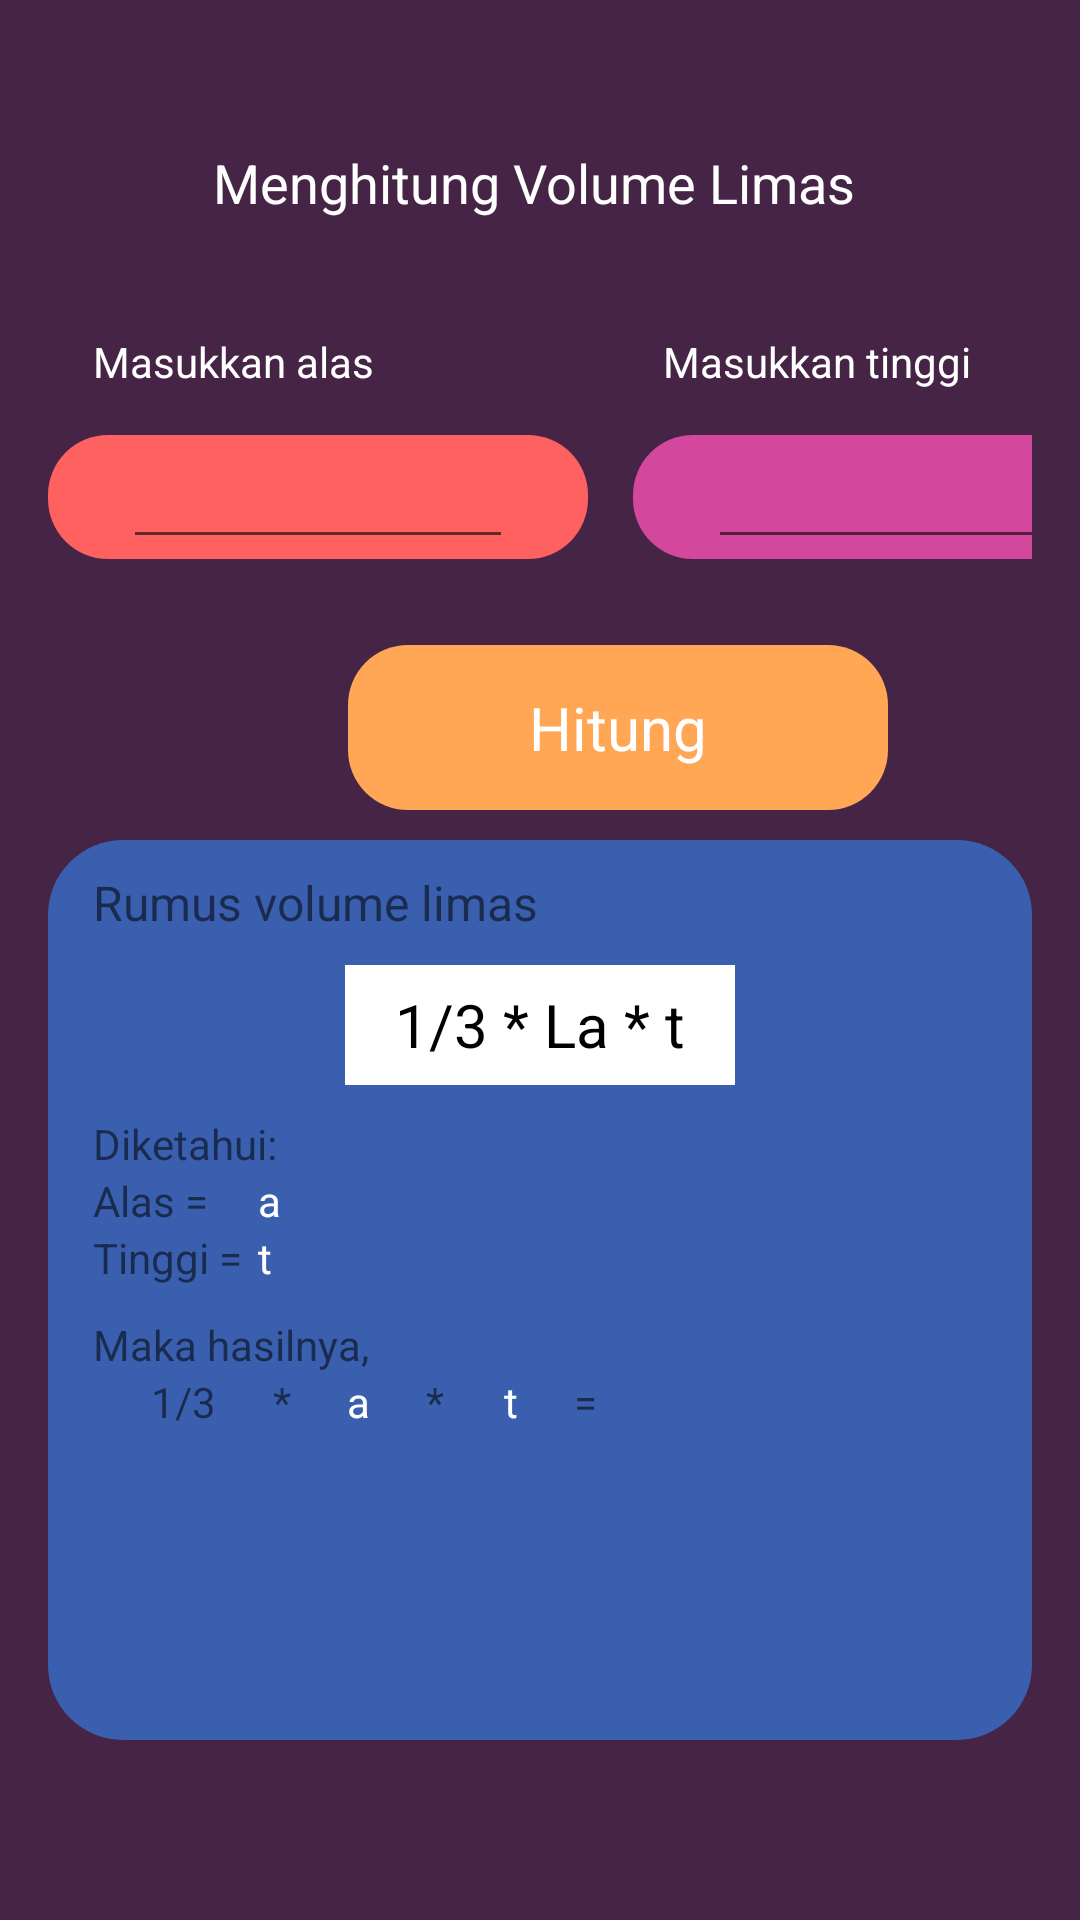

This screen was rendered from an Android layout file. Write that file and the resources it references.
<!-- AndroidManifest.xml: application theme Theme.MidTerm -->
<!-- res/layout/fragment_limas.xml -->
<?xml version="1.0" encoding="utf-8"?>
<LinearLayout xmlns:android="http://schemas.android.com/apk/res/android"
    xmlns:tools="http://schemas.android.com/tools"
    android:layout_width="match_parent"
    android:layout_height="match_parent"
    android:paddingBottom="@dimen/activity_vertical_margin"
    android:paddingLeft="@dimen/activity_horizontal_margin"
    android:paddingRight="@dimen/activity_horizontal_margin"
    android:paddingTop="@dimen/activity_vertical_margin"
    android:orientation="vertical"
    android:padding="16dp"
    android:background="#462445"
    tools:context=".LimasFragment">

    <TextView
        android:layout_width="match_parent"
        android:layout_height="50dp"
        android:gravity="center"
        android:layout_marginTop="20dp"
        android:text="Menghitung Volume Limas "
        android:textColor="@color/white"
        android:textSize="18dp"/>

    <LinearLayout
        android:layout_width="match_parent"
        android:layout_height="wrap_content"
        android:orientation="horizontal">
        <TextView
            android:layout_width="170dp"
            android:layout_height="wrap_content"
            android:layout_marginLeft="15dp"
            android:layout_marginTop="25dp"
            android:layout_marginBottom="5dp"
            android:text="Masukkan alas "
            android:textColor="@color/white"/>
        <TextView
            android:layout_width="170dp"
            android:layout_height="wrap_content"
            android:layout_marginLeft="20dp"
            android:layout_marginTop="25dp"
            android:layout_marginBottom="5dp"
            android:text="Masukkan tinggi"
            android:textColor="@color/white"/>
    </LinearLayout>


    <LinearLayout
        android:layout_width="match_parent"
        android:layout_height="70dp"
        android:orientation="horizontal">
        <FrameLayout
            android:layout_width="180dp"
            android:layout_height="wrap_content"
            android:layout_marginTop="10dp"
            android:background="@drawable/shape3">

            <EditText
                android:id="@+id/edt1"
                android:layout_width="130dp"
                android:layout_height="wrap_content"
                android:layout_marginLeft="25dp"
                android:inputType="numberDecimal"
                android:lines="1"
                android:layout_marginBottom="@dimen/activity_vertical_margin"/>
        </FrameLayout>
        <FrameLayout
            android:layout_width="180dp"
            android:layout_height="wrap_content"
            android:layout_marginTop="10dp"
            android:layout_marginLeft="15dp"
            android:backgroundTint="#D3479C"
            android:background="@drawable/shape3">

            <EditText
                android:id="@+id/edt2"
                android:layout_width="130dp"
                android:layout_height="wrap_content"
                android:layout_marginLeft="25dp"
                android:inputType="numberDecimal"
                android:lines="1"
                android:layout_marginBottom="@dimen/activity_vertical_margin"/>
        </FrameLayout>
    </LinearLayout>

    <LinearLayout
        android:layout_width="match_parent"
        android:layout_height="wrap_content"
        android:layout_marginTop="10dp"
        android:orientation="horizontal">
        <FrameLayout
            android:layout_width="180dp"
            android:layout_height="wrap_content"
            android:layout_marginLeft="100dp">
            <ImageButton
                android:id="@+id/btn_calculate"
                android:gravity="center"
                android:layout_width="180dp"
                android:layout_height="55dp"
                android:layout_marginBottom="@dimen/activity_vertical_margin"
                android:backgroundTint="#ffa755"
                android:background="@drawable/shape3"
                android:text="CALCULATE"
                android:textStyle="bold"
                android:textSize="20dp"/>
            <TextView
                android:gravity="center"
                android:layout_width="180dp"
                android:layout_height="55dp"
                android:text="Hitung"
                android:textColor="@color/white"
                android:textSize="20dp"/>
        </FrameLayout>
    </LinearLayout>


    <LinearLayout
        android:layout_width="match_parent"
        android:layout_height="300dp"
        android:layout_gravity="center"
        android:layout_marginTop="10dp"
        android:background="@drawable/shape2"
        android:backgroundTint="#3a5fae"
        android:orientation="vertical">

        <TextView
            android:layout_width="match_parent"
            android:layout_height="wrap_content"
            android:layout_marginLeft="15dp"
            android:layout_marginTop="10dp"
            android:text="Rumus volume limas"
            android:textSize="16dp" />

        <LinearLayout
            android:layout_width="130dp"
            android:layout_height="40dp"
            android:layout_gravity="center"
            android:layout_marginTop="10dp"
            android:background="@drawable/shape"
            android:backgroundTint="@color/white"
            android:orientation="vertical">

            <TextView
                android:layout_width="130dp"
                android:layout_height="40dp"
                android:gravity="center"
                android:text="1/3 * La * t"
                android:textColor="@color/black"
                android:textSize="20dp" />
        </LinearLayout>

        <TextView
            android:layout_width="match_parent"
            android:layout_height="wrap_content"
            android:layout_marginLeft="15dp"
            android:layout_marginTop="10dp"
            android:text="Diketahui:" />

        <LinearLayout
            android:layout_width="match_parent"
            android:layout_height="wrap_content"
            android:layout_marginLeft="15dp"
            android:orientation="horizontal">

            <TextView
                android:layout_width="50dp"
                android:layout_height="wrap_content"
                android:text="Alas = " />

            <TextView
                android:id="@+id/diket1"
                android:layout_width="45dp"
                android:layout_height="wrap_content"
                android:layout_marginLeft="5dp"
                android:gravity="start"
                android:text="a"
                android:textColor="@color/white" />
        </LinearLayout>

        <LinearLayout
            android:layout_width="match_parent"
            android:layout_height="wrap_content"
            android:layout_marginLeft="15dp"
            android:orientation="horizontal">

            <TextView
                android:layout_width="50dp"
                android:layout_height="wrap_content"
                android:text="Tinggi = " />

            <TextView
                android:id="@+id/diket2"
                android:layout_width="45dp"
                android:layout_height="wrap_content"
                android:layout_marginLeft="5dp"
                android:gravity="start"
                android:text="t"
                android:textColor="@color/white" />
        </LinearLayout>

        <TextView
            android:layout_width="match_parent"
            android:layout_height="wrap_content"
            android:layout_marginLeft="15dp"
            android:layout_marginTop="10dp"
            android:text="Maka hasilnya," />

        <LinearLayout
            android:layout_width="match_parent"
            android:layout_height="wrap_content"
            android:layout_marginLeft="15dp"
            android:orientation="horizontal">
            <TextView
                android:layout_width="60dp"
                android:layout_height="wrap_content"
                android:gravity="center"
                android:text="1/3" />
            <TextView
                android:layout_width="wrap_content"
                android:layout_height="wrap_content"
                android:gravity="center"
                android:text="*" />

            <TextView
                android:id="@+id/input1"
                android:layout_width="45dp"
                android:layout_height="wrap_content"
                android:gravity="center"
                android:text="a"
                android:textColor="@color/white" />

            <TextView
                android:layout_width="wrap_content"
                android:layout_height="wrap_content"
                android:gravity="center"
                android:text="*" />

            <TextView
                android:id="@+id/input2"
                android:layout_width="35dp"
                android:layout_height="wrap_content"
                android:layout_marginLeft="5dp"
                android:gravity="center"
                android:text="t"
                android:textColor="@color/white" />

            <TextView
                android:layout_width="wrap_content"
                android:layout_height="wrap_content"
                android:text=" =" />
        </LinearLayout>

        <TextView
            android:id="@+id/tv_result"
            android:layout_width="match_parent"
            android:layout_height="wrap_content"
            android:layout_marginBottom="@dimen/activity_vertical_margin"
            android:gravity="center"
            android:textColor="@color/white"
            android:textSize="50sp" />
    </LinearLayout>
</LinearLayout>
<!-- resources referenced by this layout -->
<resources>
  <color name="black">#FF000000</color>
  <color name="white">#FFFFFFFF</color>
  <!-- drawable shape (drawable) -->
  <?xml version="1.0" encoding="utf-8"?>
  <selector xmlns:android="http://schemas.android.com/apk/res/android">
      <item>
          <shape xmlns:android="http://schemas.android.com/apk/res/android" android:shape="rectangle">
              <solid android:color="#ff6161" />
          </shape>
      </item>
  </selector>
  <!-- drawable shape2 (drawable) -->
  <?xml version="1.0" encoding="utf-8"?>
  <selector xmlns:android="http://schemas.android.com/apk/res/android">
      <item>
          <shape xmlns:android="http://schemas.android.com/apk/res/android" android:shape="rectangle">
              <solid android:color="#ff6161" />
              <corners android:radius="25dp" />
          </shape>
      </item>
  </selector>
  <!-- drawable shape3 (drawable) -->
  <?xml version="1.0" encoding="utf-8"?>
  <selector xmlns:android="http://schemas.android.com/apk/res/android">
      <item>
          <shape xmlns:android="http://schemas.android.com/apk/res/android" android:shape="rectangle">
              <solid android:color="#ff6161" />
              <corners android:radius="20dp" />
          </shape>
      </item>
  </selector>
  <style name="Theme.MidTerm" parent="Theme.MaterialComponents.DayNight.DarkActionBar">
          
          <item name="colorPrimary">#ffa755</item>
          <item name="colorPrimaryVariant">#462445</item>
          <item name="colorOnPrimary">@color/white</item>
          
          <item name="colorSecondary">@color/teal_200</item>
          <item name="colorSecondaryVariant">@color/teal_700</item>
          <item name="colorOnSecondary">@color/black</item>
          
          <item name="android:statusBarColor" tools:targetApi="l">?attr/colorPrimaryVariant</item>
          
      </style>
  <color name="teal_200">#FF03DAC5</color>
  <color name="teal_700">#FF018786</color>
</resources>
